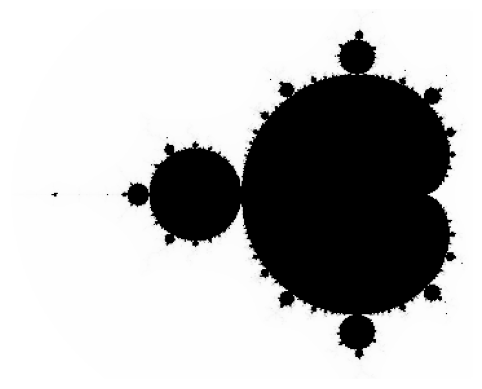

Python code for this plot:
import numpy as np
import matplotlib.pyplot as plt

iterations = 500
m = 2


# function implementation by definition  z_0  = 0, z_{n+1} = z_n^2 + c
def mandelbrot(c, m, iterations):
    z = 0
    n = 0
    # loop with condition that for set exists number that satisfies condtion |z_n| <= m and max iterations
    while abs(z) <= m and n < iterations:
        z = z ** 2 + c
        n += 1
    return n


# create X, Y  points for ranges (-2,0.5) and (-1,1) by 0.007 point scale
# by knowing that set is inside of circle with center at 0 and radius of 2, and its approx. extents
X = np.arange(-2, 0.5, 0.007)
Y = np.arange(-1, 1, 0.007)
Z = np.zeros((len(Y), len(X)))

# iterating through sets of X and Y values
for i in range(len(Y)):
    # this is just to show a progress of iterations, whole algorithm takes a little more time to complete
    progress = round((i / len(Y)) * 100)
    if progress % 25 == 0:
        print("Progress:" + str(progress))
    for j in range(len(X)):
        # calculation of c complex value by multiplying imaginary value with Y value and adding X value
        c = X[j] + 1j * Y[i]
        # calculating Z value of graph of  mandelbrot for given c
        Z[i, j] = mandelbrot(c, m, iterations)

# visualisation
plt.imshow(Z, cmap='Greys')
plt.axis("off")
plt.show()
